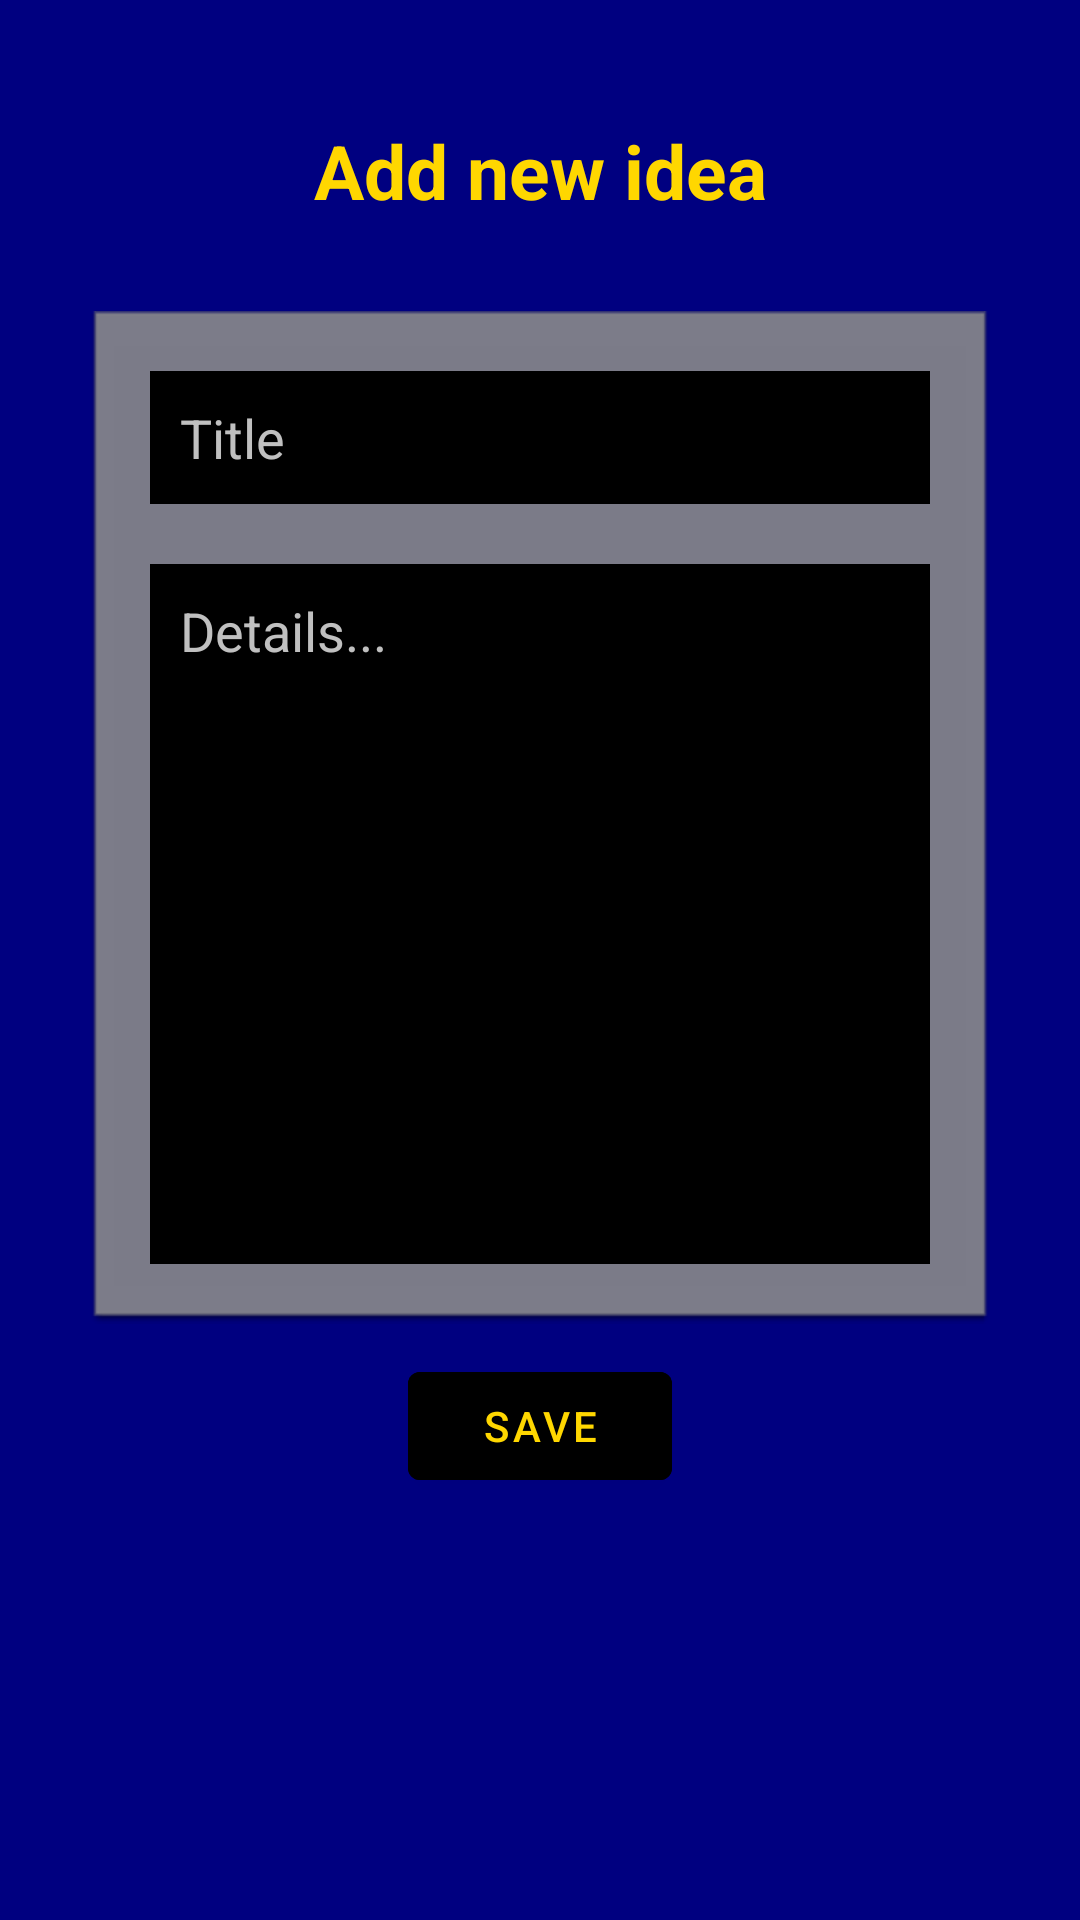

Android layout source for this screen:
<!-- AndroidManifest.xml: application theme Theme.Planner -->
<!-- res/layout/activity_add_note.xml -->
<?xml version="1.0" encoding="utf-8"?>
<LinearLayout xmlns:android="http://schemas.android.com/apk/res/android"
    xmlns:app="http://schemas.android.com/apk/res-auto"
    xmlns:tools="http://schemas.android.com/tools"
    android:layout_width="match_parent"
    android:layout_height="match_parent"
    android:orientation="vertical"
    android:background="#000080"
    android:padding="20dp"
    tools:context=".AddIdeaActivity">

    <TextView
        android:layout_width="match_parent"
        android:layout_height="wrap_content"
        android:id="@+id/titletextview"
        android:text="Add new idea"
        android:textColor="#FFD700"
        android:textSize="25dp"
        android:textStyle="bold"
        android:gravity="center"
        android:layout_margin="20dp"/>

    <LinearLayout
        android:layout_width="match_parent"
        android:layout_height="wrap_content"
        android:orientation="vertical"
        android:padding="10dp"
        android:layout_margin="10dp"
        android:background="@android:drawable/editbox_dropdown_dark_frame">
        <EditText
            android:layout_width="match_parent"
            android:layout_height="wrap_content"
            android:id="@+id/titleinput"
            android:hint="Title"
            android:textColorHint="#C0C0C0"
            android:textColor="#C0C0C0"
            android:background="@color/black"
            android:padding="10dp"
            android:layout_margin="10dp"/>
        <EditText
            android:layout_width="match_parent"
            android:layout_height="wrap_content"
            android:id="@+id/detailsinput"
            android:hint="Details..."
            android:textColorHint="#C0C0C0"
            android:textColor="#C0C0C0"
            android:background="@color/black"
            android:padding="10dp"
            android:layout_margin="10dp"
            android:lines="10"
            android:gravity="top"/>


    </LinearLayout>

    <com.google.android.material.button.MaterialButton
        android:layout_width="wrap_content"
        android:layout_height="wrap_content"
        android:id="@+id/savebtn"
        android:text="SAVE"
        android:layout_gravity="center"
        android:backgroundTint="@color/black"
        android:textColor="#FFD700"/>


</LinearLayout>
<!-- resources referenced by this layout -->
<resources>
  <style name="Theme.Planner" parent="Theme.MaterialComponents.DayNight.NoActionBar">
          
          <item name="colorPrimary">@color/purple_500</item>
          <item name="colorPrimaryVariant">@color/purple_700</item>
          <item name="colorOnPrimary">@color/white</item>
          
          <item name="colorSecondary">@color/teal_200</item>
          <item name="colorSecondaryVariant">@color/teal_700</item>
          <item name="colorOnSecondary">@color/black</item>
          
          <item name="android:statusBarColor" tools:targetApi="l">?attr/colorPrimaryVariant</item>
          
      </style>
  <!-- not gathered from this repository: default colours our renderer supplied (Android Studio template values) -->
  <color name="purple_500">#FF6200EE</color>
  <color name="purple_700">#FF3700B3</color>
  <color name="teal_200">#FF03DAC5</color>
  <color name="teal_700">#FF018786</color>
  <color name="black">#FF000000</color>
  <color name="white">#FFFFFFFF</color>
</resources>
